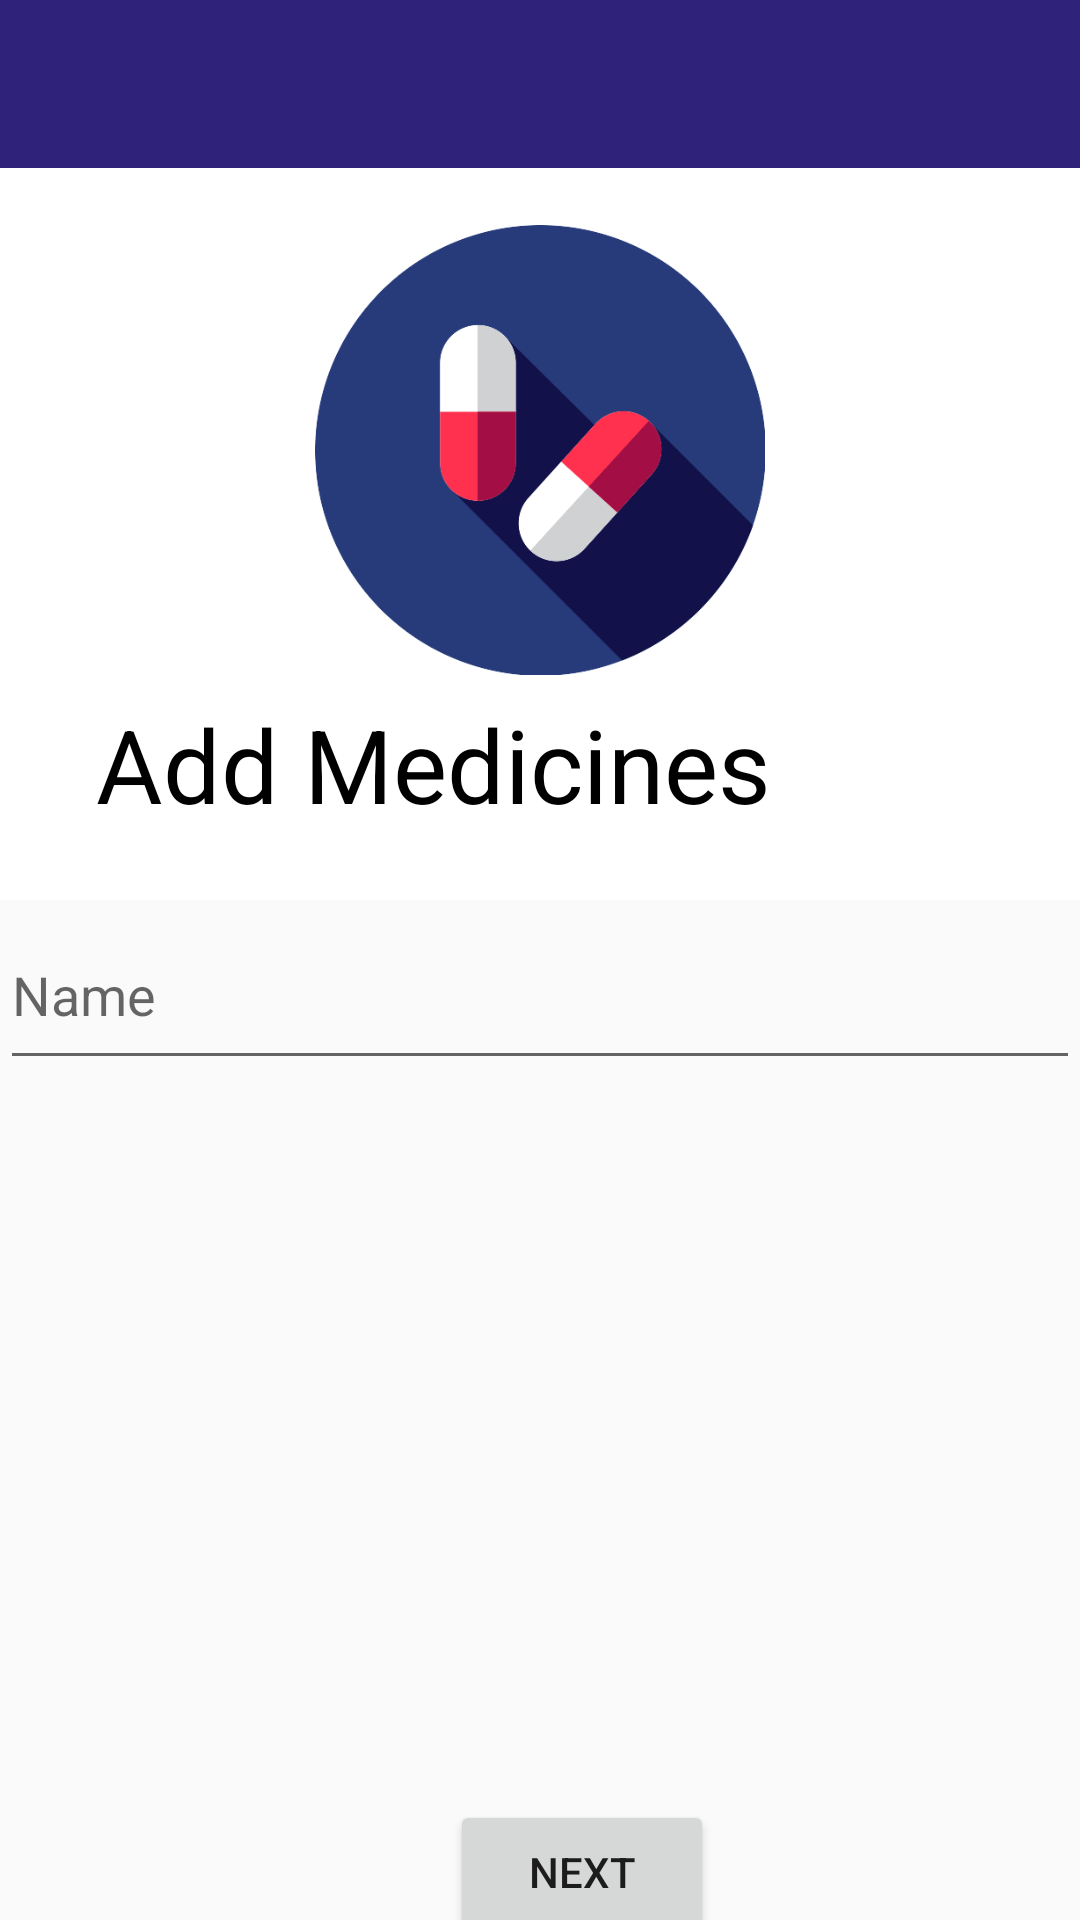

The Android layout XML behind this screen, and the referenced resources:
<!-- AndroidManifest.xml: application theme Theme.AppCompat.Light.NoActionBar -->
<!-- res/layout/activity_name.xml -->
<?xml version="1.0" encoding="utf-8"?>
<androidx.coordinatorlayout.widget.CoordinatorLayout xmlns:android="http://schemas.android.com/apk/res/android"
    xmlns:app="http://schemas.android.com/apk/res-auto"
    xmlns:tools="http://schemas.android.com/tools"
    android:layout_width="match_parent"
    android:layout_height="match_parent"
    tools:context=".MainActivity"
    >
    <com.google.android.material.appbar.AppBarLayout
        android:id="@+id/appBarLayout"
        android:layout_width="match_parent"
        android:layout_height="wrap_content"
        android:background="@color/white"
        android:fitsSystemWindows="true"
        android:theme="@style/ThemeOverlay.AppCompat.Dark.ActionBar">

        <com.google.android.material.appbar.CollapsingToolbarLayout
            android:layout_width="match_parent"
            android:layout_height="wrap_content"
            app:layout_scrollFlags="scroll|exitUntilCollapsed"
            app:contentScrim="@color/black"
            app:title="Add Medicines"
            app:expandedTitleTextColor="@color/black">
            <ImageView
                android:layout_width="150dp"
                android:layout_height="300dp"
                android:layout_gravity="center"
                android:src="@drawable/pill"
                app:layout_collapseMode="parallax" />

            <androidx.appcompat.widget.Toolbar
                android:id="@+id/toolbar"
                android:layout_width="match_parent"
                android:layout_height="?attr/actionBarSize"
                android:background="@color/bluelogo"
                app:layout_collapseMode="pin">


            </androidx.appcompat.widget.Toolbar>

        </com.google.android.material.appbar.CollapsingToolbarLayout>
    </com.google.android.material.appbar.AppBarLayout>

    <androidx.core.widget.NestedScrollView
        android:id="@+id/nestedScrollView"
        android:layout_width="match_parent"
        android:layout_height="426dp"
        app:layout_anchor="@+id/nestedScrollView"
        app:layout_anchorGravity="center"
        app:layout_behavior="@string/appbar_scrolling_view_behavior">

        <FrameLayout
            android:layout_width="match_parent"
            android:layout_height="match_parent">

            <EditText
                android:id="@+id/nameEdit"
                android:layout_width="match_parent"
                android:layout_height="60dp"
                android:hint="Name"></EditText>

            <Button
                android:id="@+id/nextButton"
                android:layout_width="wrap_content"
                android:layout_height="wrap_content"
                android:layout_marginTop="300dp"
                android:layout_marginLeft="150dp"
                android:text="Next" />


        </FrameLayout>


    </androidx.core.widget.NestedScrollView>

</androidx.coordinatorlayout.widget.CoordinatorLayout>
<!-- resources referenced by this layout -->
<resources>
  <color name="black">#FF000000</color>
  <color name="bluelogo">#2f227a</color>
  <color name="white">#FFFFFFFF</color>
  <!-- drawable pill: png bitmap (drawable, 20914 bytes) -->
</resources>
